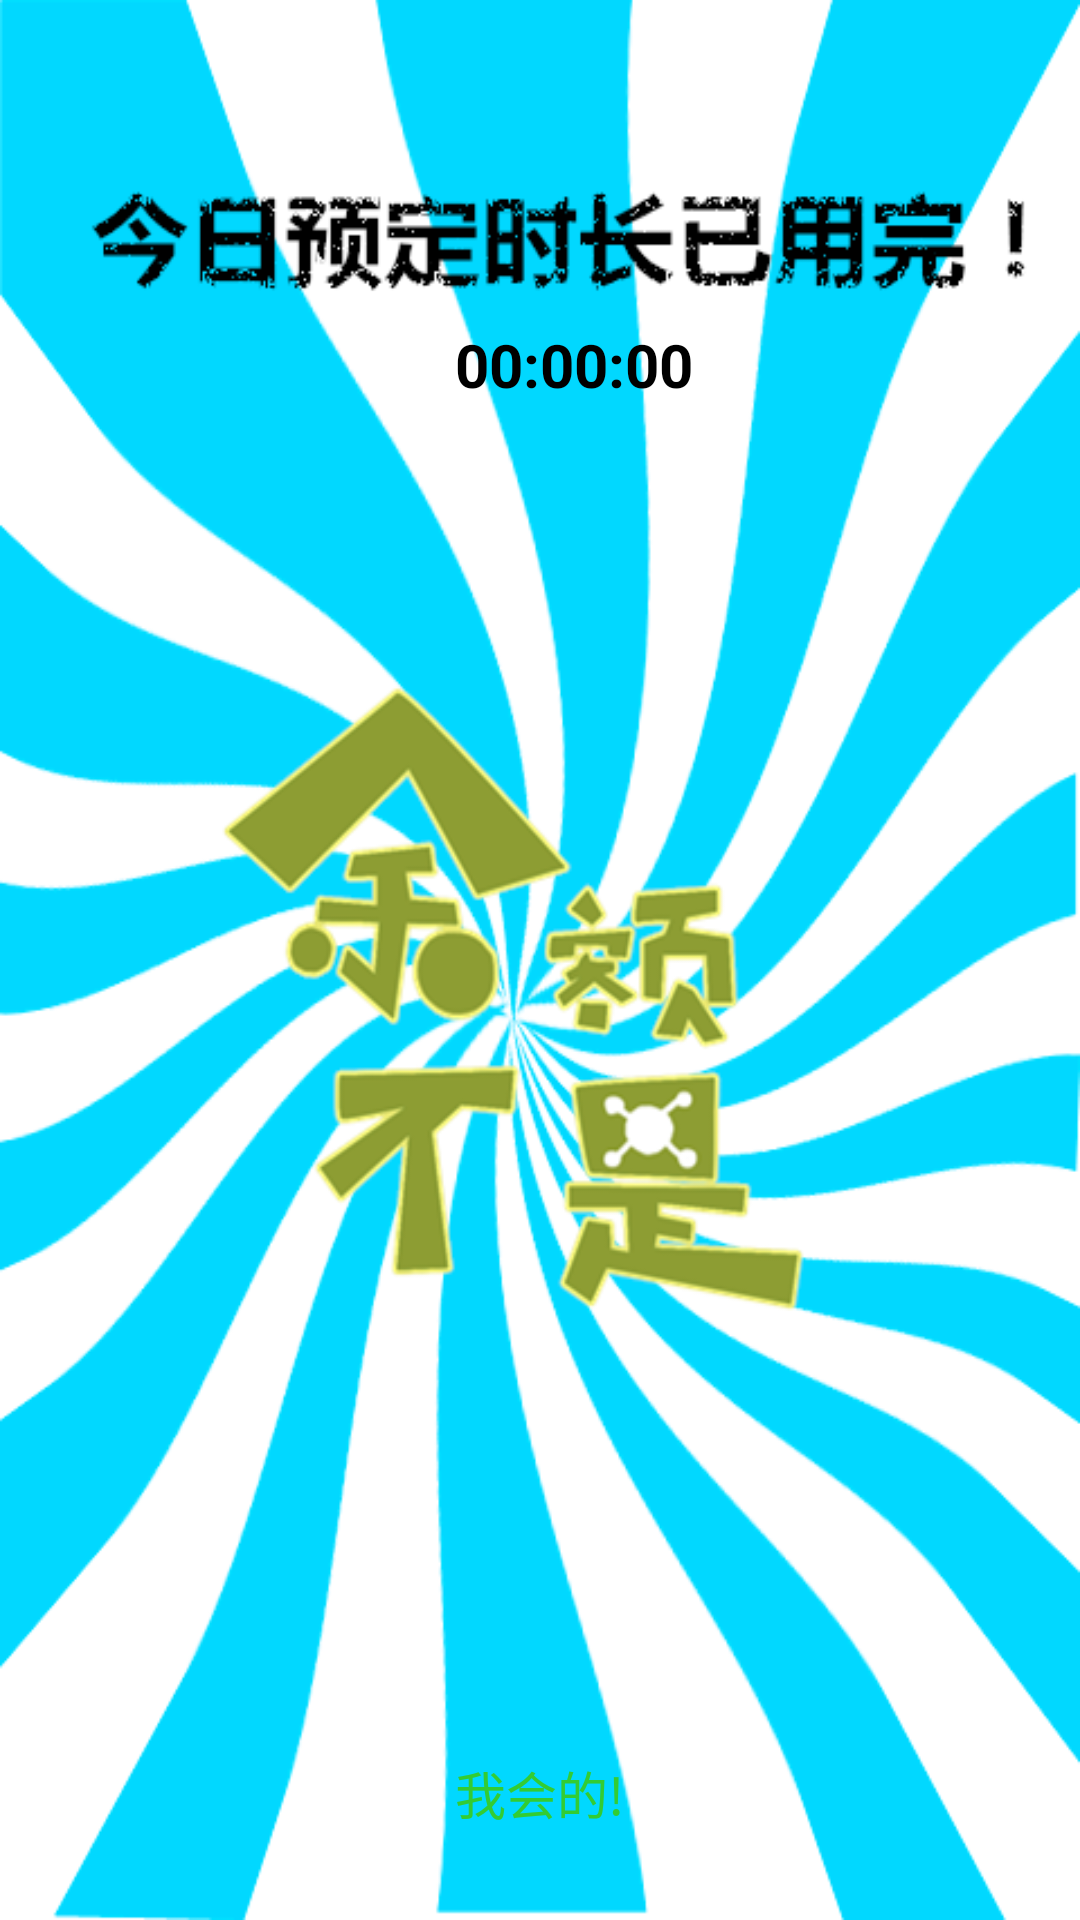

The Android layout XML behind this screen, and the referenced resources:
<!-- AndroidManifest.xml: application theme android:Theme.Light -->
<!-- res/layout/warninfor_activity_mode2.xml -->
<?xml version="1.0" encoding="utf-8"?>

<RelativeLayout xmlns:android="http://schemas.android.com/apk/res/android"
    android:layout_width="match_parent"
    android:layout_height="match_parent"
    android:background="@drawable/warninfor_mode2_bg" >

    <Button
        android:id="@+id/warninforAc_btn_entrue"
        android:layout_width="wrap_content"
        android:layout_height="wrap_content"
        android:layout_alignParentBottom="true"
        android:layout_centerHorizontal="true"
        android:layout_marginBottom="30dp"
        android:background="@drawable/btn_share"
        android:text="我会的!"
        android:textColor="#33CC33"
        android:textSize="17sp" />

    <TextView
        android:id="@+id/warninforAc_tx_daojishi"
        android:layout_width="wrap_content"
        android:layout_height="wrap_content"
        android:layout_alignLeft="@+id/warninforAc_btn_entrue"
        android:layout_alignParentTop="true"
        android:layout_marginTop="108dp"
        android:text="00:00:00"
        android:textColor="@android:color/black"
        android:textSize="20sp"
        android:textStyle="bold" />

</RelativeLayout>
<!-- resources referenced by this layout -->
<resources>
  <!-- drawable btn_share (drawable-mdpi) -->
  <?xml version="1.0" encoding="utf-8"?>
  
  <selector xmlns:android="http://schemas.android.com/apk/res/android">
  
      <item android:drawable="@drawable/ic_btn_bg_share_pressed" android:state_pressed="true"></item>
      <item android:drawable="@drawable/ic_btn_bg_share_default" android:state_enabled="true"></item>
  
  </selector>
  <!-- drawable warninfor_mode2_bg: png bitmap (drawable-hdpi, 101456 bytes) -->
  <!-- drawable ic_btn_bg_share_pressed: png bitmap (drawable-hdpi, 3870 bytes) -->
</resources>
